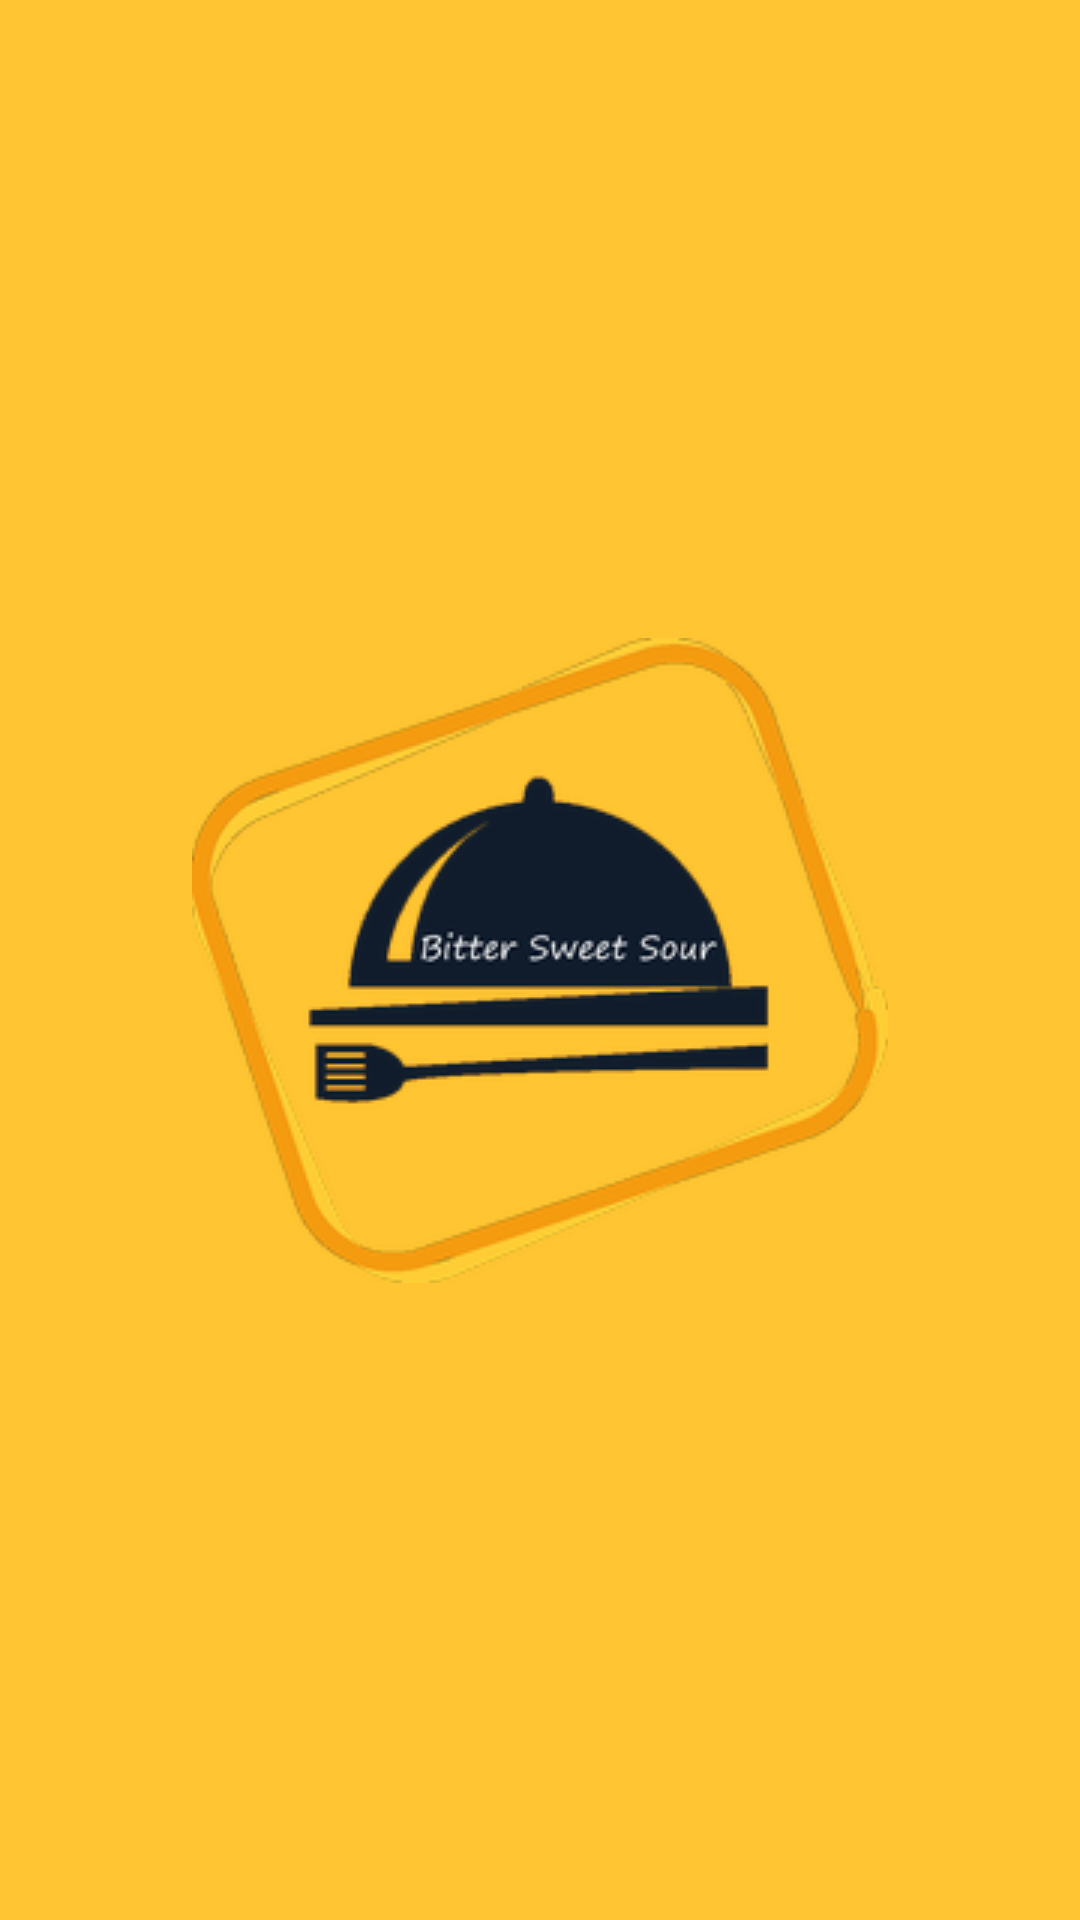

The Android layout XML behind this screen, and the referenced resources:
<!-- AndroidManifest.xml: application theme Theme.YemekSiparisProjesi -->
<!-- res/layout/activity_splash_screen.xml -->
<?xml version="1.0" encoding="utf-8"?>
<RelativeLayout
    xmlns:android="http://schemas.android.com/apk/res/android"
    xmlns:app="http://schemas.android.com/apk/res-auto"
    android:layout_width="match_parent"
    android:layout_height="match_parent">

    <androidx.appcompat.widget.AppCompatImageView
        android:layout_width="match_parent"
        android:layout_height="match_parent"
        android:background="@color/sari"
        android:scaleType="centerInside"
        android:src="@drawable/logo_splash" />

</RelativeLayout>
<!-- resources referenced by this layout -->
<resources>
  <color name="sari">#ffc532</color>
  <!-- drawable logo_splash: png bitmap (drawable, 35670 bytes) -->
  <style name="Theme.YemekSiparisProjesi" parent="Theme.MaterialComponents.DayNight.DarkActionBar">
          
          <item name="colorPrimary">@color/lacivert</item>
          <item name="colorPrimaryVariant">@color/lacivert</item>
          <item name="colorOnPrimary">@color/white</item>
          
          <item name="colorSecondary">@color/teal_200</item>
          <item name="colorSecondaryVariant">@color/teal_700</item>
          <item name="colorOnSecondary">@color/sari</item>
          
          <item name="android:statusBarColor" tools:targetApi="l">@color/lacivert</item>
          
          <item name="windowNoTitle">true</item>
          <item name="windowActionBar">false</item>
      </style>
  <color name="lacivert">#101C2C</color>
  <color name="white">#FFFFFFFF</color>
  <color name="teal_200">#FF03DAC5</color>
  <color name="teal_700">#FF018786</color>
</resources>
